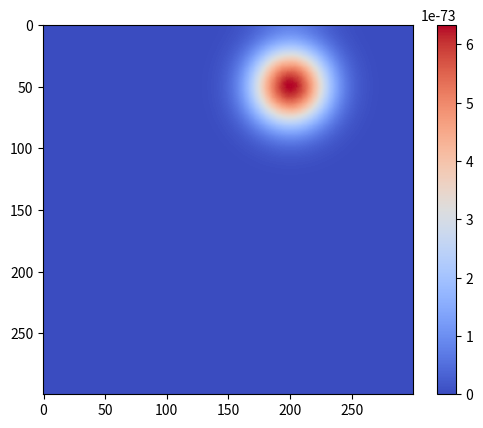

The matplotlib source for this figure:
"""
TO-DO
---------------------------------------------------------------------------------------------------------
1) Isotropic
- Phase Grid
- Temperature Grid
- Update Temperature
- Update Phase
- Visualization
-

2) Anisotropic if above works
"""


import numpy as np
from matplotlib import pyplot as plt
from scipy.ndimage import convolve

np.random.seed(1)


def init_phase_grid(nx, ny):
    """
    Initialize 2D grid of -1 and 1 values.
    :param nx: number of grid rows
    :param ny: number of grid columns
    :return: (nx, ny) grid
    """
    P = np.zeros((nx, ny))
    return P


def init_temp_grid(nx, ny):
    T = np.zeros((nx, ny))
    return T


def add_seed(P, seed_list):
    for seed in seed_list:
        P[seed[0], seed[1]] = 1


def initialize(nx, ny, seed_list):
    P = init_phase_grid(nx, ny)
    T = init_temp_grid(nx, ny)
    add_seed(P, seed_list)
    return P, T


def random_thermal_noise(size):
    random_noise = 0.5 - np.random.random((size[0], size[1]))
    return random_noise


def m_calc(T):
    Ones = np.ones_like(T)
    M = alpha/np.pi*np.arctan(gamma*(Ones-T))
    return M


def g_calc(P, M):
    random_noise = random_thermal_noise(P.shape)
    Ones = np.ones_like(P)

    G = P*(Ones-P)*(P-0.5*Ones+M)+a*P*(Ones-P)*random_noise
    return G


def theta_calc(P):
    P_padded = np.pad(P, ((1, 1), (1, 1)), mode="reflect")
    P_iMinus = np.roll(P_padded, 1, axis=0)
    P_iPlus = np.roll(P_padded, -1, axis=0)
    P_jMinus = np.roll(P_padded, 1, axis=1)
    P_jPlus = np.roll(P_padded, -1, axis=1)

    Theta = np.arctan((P_iPlus - P_iMinus)/(P_jPlus - P_jMinus))

    return Theta[1:-1, 1:-1]


def epsilon_calc(Theta):
    Ones = np.ones_like(Theta)
    Epsilon = Ones*epsilon_avg + epsilon_avg * delta * np.cos(j * (Theta - Ones*theta_0))
    Epsilon_prime = -epsilon_avg * delta * j * np.sin(j * (Theta - Ones*theta_0))
    Epsilon_squared = epsilon**2

    return Epsilon, Epsilon_prime, Epsilon_squared


def d_dx(N_padded):
    N_iPlus = np.roll(N_padded, -1, axis=0)[1:-1, 1:-1]
    N_iMinus = np.roll(N_padded, 1, axis=0)[1:-1, 1:-1]
    N_x = N_iPlus - N_iMinus / 2 / dx

    return N_x


def d_dy(N_padded):
    N_jPlus = np.roll(N_padded, -1, axis=1)[1:-1, 1:-1]
    N_jMinus = np.roll(N_padded, 1, axis=1)[1:-1, 1:-1]
    N_y = N_jPlus - N_jMinus / 2 / dy

    return N_y


def d2_dxdy(N_padded):
    N_jPlus = np.roll(N_padded, -1, axis=1)
    N_iPlus_jPlus = np.roll(N_jPlus, -1, axis=0)[1:-1, 1:-1]
    N_iMinus_jPlus = np.roll(N_jPlus, 1, axis=0)[1:-1, 1:-1]
    N_jMinus = np.roll(N_padded, 1, axis=1)
    N_iPlus_jMinus = np.roll(N_jMinus, -1, axis=0)[1:-1, 1:-1]
    N_iMinus_jMinus = np.roll(N_jMinus, 1, axis=0)[1:-1, 1:-1]

    N_dxdy = N_iPlus_jPlus - N_iMinus_jPlus - N_iPlus_jMinus - N_iMinus_jMinus / 4 / dx / dy

    return N_dxdy


def d2_dxdx(N_padded):
    N_iPlus = np.roll(N_padded, -1, axis=0)[1:-1, 1:-1]
    N_iMinus = np.roll(N_padded, 1, axis=0)[1:-1, 1:-1]
    N = N_padded[1:-1, 1:-1]

    N_dxdx = N_iPlus - 2 * N + N_iMinus / dx**2

    return N_dxdx


def d2_dydy(N_padded):
    N_jPlus = np.roll(N_padded, -1, axis=0)[1:-1, 1:-1]
    N_jMinus = np.roll(N_padded, 1, axis=0)[1:-1, 1:-1]
    N = N_padded[1:-1, 1:-1]

    N_dydy = N_jPlus - 2 * N + N_jMinus / dx ** 2

    return N_dydy


def phase_update(P, T):
    M = m_calc(T)
    G = g_calc(P, M)

    stencil = np.array([[0, 1, 0],
                        [1, -4, 1],
                        [0, 1, 0]])/dx**2
    P_new = P + epsilon**2*dt/tau*convolve(P, stencil, mode="reflect") + dt/tau*G
    return P_new


def temp_update(T, P, P_new):
    stencil = np.array([[0, 1, 0],
                        [1, -4, 1],
                        [0, 1, 0]])/dx**2
    T_new = T + dt*convolve(T, stencil, mode="reflect") + k*(P_new - P)
    return T_new


def crystal_solve(P, T):
    for i in range(steps):
        P_new = phase_update(P, T)
        T_new = temp_update(T, P, P_new)
        P = P_new.copy()
        T = T_new.copy()
    print(P)
    return P


def crystal_plot(P):
    plt.imshow(P, cmap="coolwarm")
    plt.colorbar()
    plt.show()
    return 0


def crystal_visualize():
    return 0


def main():
    global alpha
    global gamma
    global epsilon
    global tau
    global a
    global k
    global dt
    global dx
    global delta
    global j
    global epsilon_avg
    global theta_0

    global steps

    alpha = 0.9     # element of interval (0, 1)
    gamma = 10      #
    epsilon = 0.01  # thickness of interface / motion of interface
    epsilon_mean = 0.01
    delta = 0.050
    tau = 0.0003    # time constant
    theta_0 = 0
    a = 0.01        # noise amplitude
    j = 4
    k = 1.4         # dimensionless latent heat
    dt = 0.0002     # timestep
    steps = 3000    # steps
    dx = 0.03       # grid size
    j = 4
    delta = 0.05
    epsilon_avg = 0.01
    theta_0 = 0

    nx = 300
    ny = 300

    seed_border = [[50, 200] for x in range(nx)]

    seed_list_middle = [[150, 150], [150, 151], [151, 151], [151, 150]]


    P, T = initialize(nx, ny, seed_border)
    P_solved = crystal_solve(P, T)
    crystal_plot(P_solved)


if __name__ == '__main__':
    main()

